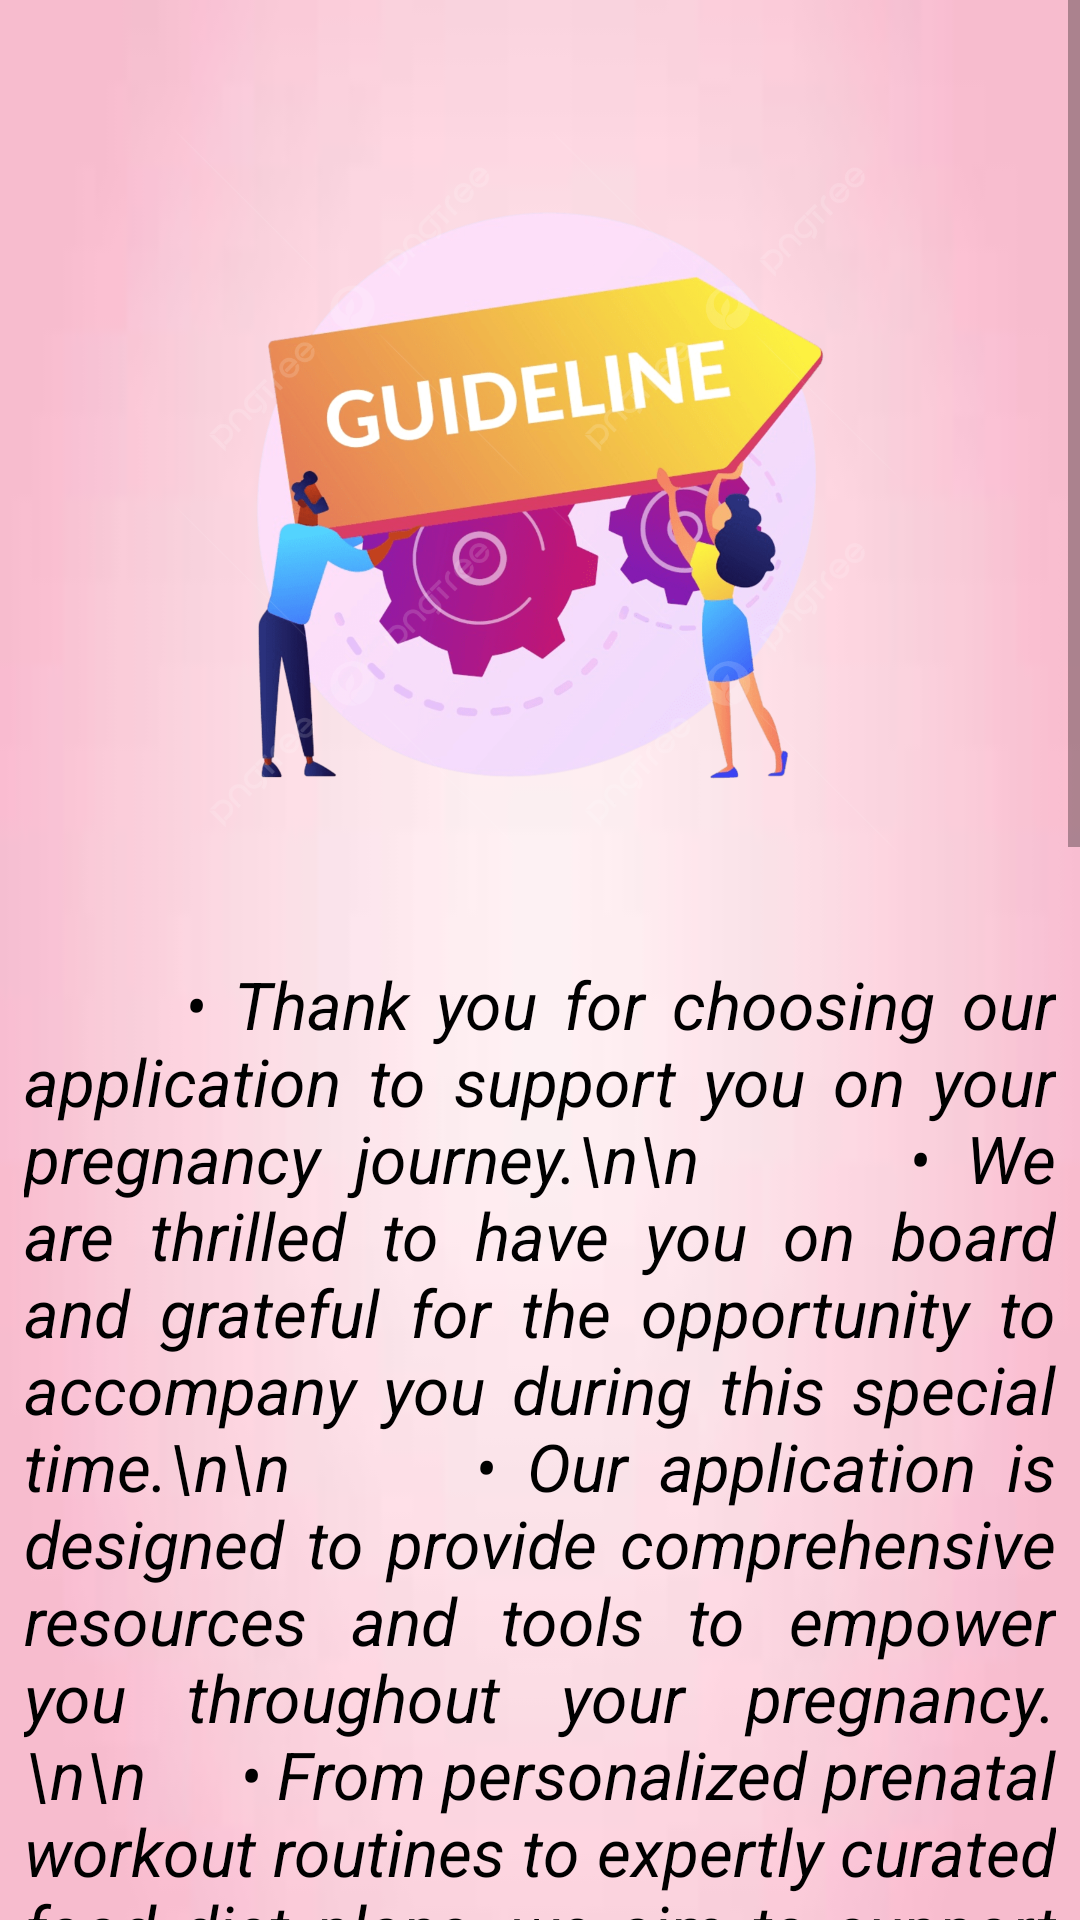

Produce the Android XML layout that renders to this screen, including the resource entries it uses.
<!-- AndroidManifest.xml: application theme Theme.MommyGram -->
<!-- res/layout/activity_guideline.xml -->
<?xml version="1.0" encoding="utf-8"?>
<androidx.constraintlayout.widget.ConstraintLayout xmlns:android="http://schemas.android.com/apk/res/android"
    xmlns:app="http://schemas.android.com/apk/res-auto"
    xmlns:tools="http://schemas.android.com/tools"
    android:layout_width="match_parent"
    android:layout_height="match_parent"
    android:background="@drawable/ex_bg"
    tools:context=".GuidelineActivity">

    <ScrollView
        android:layout_width="match_parent"
        android:layout_height="match_parent"
        app:layout_constraintEnd_toEndOf="parent"
        app:layout_constraintStart_toStartOf="parent"
        tools:layout_editor_absoluteY="62dp">


    <LinearLayout
        android:layout_width="match_parent"
        android:layout_height="match_parent"
        android:orientation="vertical"
        android:weightSum="10"
        app:layout_constraintBaseline_toBaselineOf="parent">

    <View
        android:layout_width="wrap_content"
        android:layout_height="40dp" />

        <ImageView
            android:id="@+id/guide"
            android:layout_width="300dp"
            android:layout_height="250dp"
            android:layout_gravity="center_horizontal"
            app:srcCompat="@drawable/guide"></ImageView>

        <View
            android:layout_width="wrap_content"
            android:layout_height="30dp" />

        <TextView
            android:layout_width="344dp"
            android:layout_height="1100dp"
            android:layout_gravity="center_horizontal"
            android:justificationMode="inter_word"
            android:text="
     • Thank you for choosing our application to support you on your pregnancy journey.\n\n
     • We are thrilled to have you on board and grateful for the opportunity to accompany you during this special time.\n\n
     • Our application is designed to provide comprehensive resources and tools to empower you throughout your pregnancy.\n\n
     • From personalized prenatal workout routines to expertly curated food diet plans, we aim to support your physical and nutritional needs.\n\n
     • Track your baby's growth week by week with detailed insights into fetal development milestones.\n\n
     • Our user-friendly interface allows for easy navigation and access to valuable information at your fingertips.\n\n
     • Plus, enjoy the convenience of offline access, allowing you to view content anytime, anywhere, without requiring an internet connection.\n\n
     • We are committed to providing you with the best possible support and resources to ensure a healthy and happy pregnancy journey.\n\n
     • We are honored to be a part of your journey to parenthood.\n
"
            android:textAlignment="center"
            android:textColor="@color/black"
            android:textSize="22sp"
            android:textStyle="italic" />

        <View
            android:layout_width="wrap_content"
            android:layout_height="30dp" />

    </LinearLayout>
    </ScrollView>
</androidx.constraintlayout.widget.ConstraintLayout>
<!-- resources referenced by this layout -->
<resources>
  <color name="black">#FF000000</color>
  <!-- drawable ex_bg: jpg bitmap (drawable, 1230 bytes) -->
  <!-- drawable guide: png bitmap (drawable, 661494 bytes) -->
  <style name="Theme.MommyGram" parent="Theme.AppCompat.Light.NoActionBar">
          
          <item name="colorPrimary">@color/purple_500</item>
          <item name="colorPrimaryDark">@color/purple_700</item>w
          <item name="colorAccent">@color/teal_200</item>
          
      </style>
  <color name="purple_500">#FF6200EE</color>
  <color name="purple_700">#FF3700B3</color>
  <color name="teal_200">#FF03DAC5</color>
</resources>
